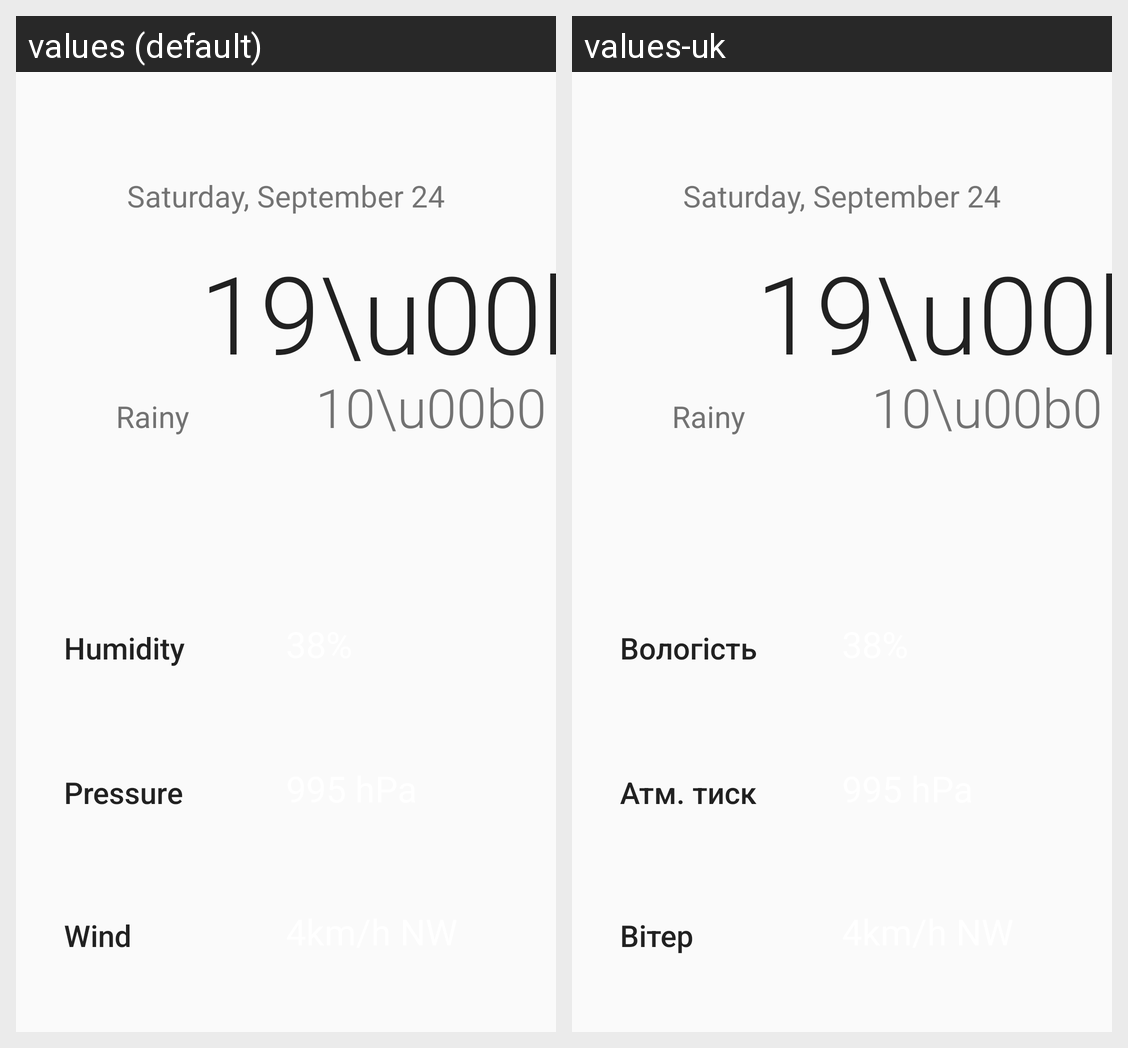

Strings drawn on this Android screen and how each of the app's shown locales translates them:
Android screen res/layout/activity_detail.xml rendered under 2 locales, left to right: values (default), values-uk. Device: Nexus 5 (rendered at 1080×1920; each locale shown at half size, 540×960, under a caption strip naming it); theme AppTheme.
Strings drawn on this screen, with the default value and each locale's value (text and hints the layout hard-codes, and strings that could not be matched under every locale, appear in the picture but are not listed):

humidity_label
  values: Humidity
  values-uk: Вологість

pressure_label
  values: Pressure
  values-uk: Атм. тиск

wind_label
  values: Wind
  values-uk: Вітер
